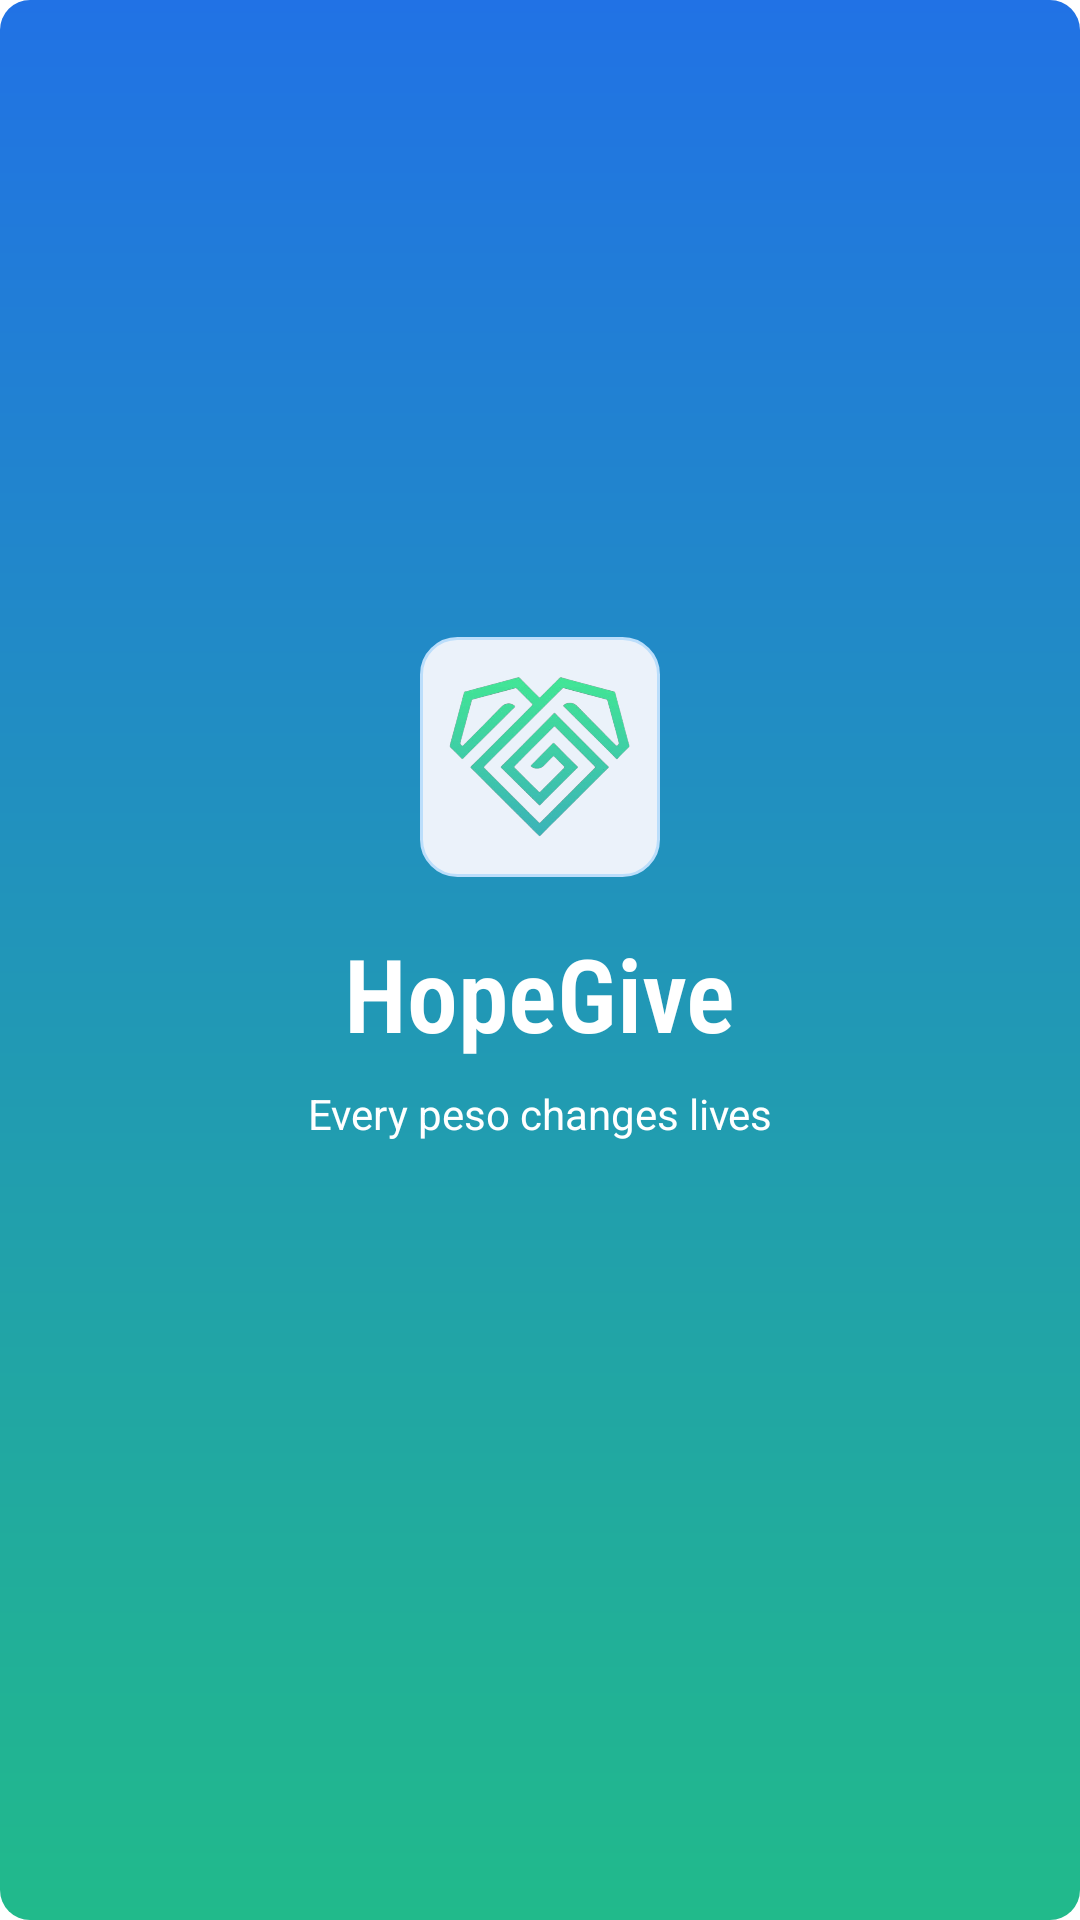

The Android layout XML behind this screen, and the referenced resources:
<!-- AndroidManifest.xml: activity theme Theme.UlamShare -->
<!-- res/layout/splash.xml -->
<?xml version="1.0" encoding="utf-8"?>
<androidx.constraintlayout.widget.ConstraintLayout xmlns:android="http://schemas.android.com/apk/res/android"
    xmlns:app="http://schemas.android.com/apk/res-auto"
    android:layout_width="match_parent"
    android:layout_height="match_parent"
    android:background="@drawable/bg_blue_green_gradient">

    <LinearLayout
        android:id="@+id/logoContainer"
        android:layout_width="wrap_content"
        android:layout_height="wrap_content"
        android:gravity="center"
        android:orientation="vertical"
        app:layout_constraintBottom_toBottomOf="parent"
        app:layout_constraintEnd_toEndOf="parent"
        app:layout_constraintStart_toStartOf="parent"
        app:layout_constraintTop_toTopOf="parent"
        app:layout_constraintVertical_bias="0.45">

        <ImageView
            android:layout_width="80dp"
            android:layout_height="80dp"
            android:background="@drawable/rounded_soft_blue_rect"
            android:padding="5dp"
            android:src="@drawable/logo" />

        <TextView
            android:layout_width="wrap_content"
            android:layout_height="wrap_content"
            android:layout_marginTop="16dp"
            android:fontFamily="sans-serif-condensed-light"
            android:text="HopeGive"
            android:textColor="@color/white"
            android:textSize="34sp"
            android:textStyle="bold" />

        <TextView
            android:layout_width="wrap_content"
            android:layout_height="wrap_content"
            android:layout_marginTop="8dp"
            android:text="Every peso changes lives"
            android:textColor="@color/white"
            android:textSize="14sp" />

    </LinearLayout>

    <LinearLayout
        android:layout_width="wrap_content"
        android:layout_height="wrap_content"
        android:layout_marginBottom="40dp"
        android:orientation="horizontal"
        app:layout_constraintBottom_toBottomOf="parent"
        app:layout_constraintEnd_toEndOf="parent"
        app:layout_constraintStart_toStartOf="parent">

        <View
            android:layout_width="10dp"
            android:layout_height="10dp"
            android:layout_margin="4dp"
            android:background="@drawable/black_circle"
            android:backgroundTint="#FFFFFF"
            android:alpha="1.0" />

        <View
            android:layout_width="10dp"
            android:layout_height="10dp"
            android:layout_margin="4dp"
            android:background="@drawable/black_circle"
            android:backgroundTint="#FFFFFF"
            android:alpha="1.0" />

        <View
            android:layout_width="10dp"
            android:layout_height="10dp"
            android:layout_margin="4dp"
            android:background="@drawable/black_circle"
            android:backgroundTint="#FFFFFF"
            android:alpha="1.0" />

    </LinearLayout>

</androidx.constraintlayout.widget.ConstraintLayout>
<!-- resources referenced by this layout -->
<resources>
  <color name="white">#FFFFFF</color>
  <!-- drawable bg_blue_green_gradient (drawable) -->
  <?xml version="1.0" encoding="utf-8"?>
  <shape xmlns:android="http://schemas.android.com/apk/res/android">
      <gradient
          android:angle="270"
          android:endColor="#21BA8B"
          android:startColor="#2172E5"
          android:type="linear" />
  
      <corners android:radius="10dp"/>
  </shape>
  <!-- drawable logo: png bitmap (drawable, 135991 bytes) -->
  <!-- drawable rounded_soft_blue_rect (drawable) -->
  <?xml version="1.0" encoding="utf-8"?>
  <shape xmlns:android="http://schemas.android.com/apk/res/android"
      android:shape="rectangle">
  
      <solid android:color="#EBF2FA" />
  
      <corners android:radius="12dp" />
  
      <stroke
          android:width="1dp"
          android:color="#BBDEFB" />
  </shape>
  <style name="Theme.UlamShare" parent="Theme.MaterialComponents.Light.NoActionBar">
          
          <item name="colorPrimary">@color/brand_blue</item>
          <item name="colorPrimaryVariant">@color/primary_blue</item>
          <item name="colorOnPrimary">@color/white</item>
          
          <item name="colorSecondary">@color/sky_blue</item>
          <item name="colorSecondaryVariant">@color/sky_blue</item>
          <item name="colorOnSecondary">@color/black</item>
          
          <item name="android:statusBarColor">?attr/colorPrimaryVariant</item>
          
      </style>
  <color name="brand_blue">#2172E5</color>
  <color name="primary_blue">#2172E5</color>
  <color name="sky_blue">#579AFA</color>
  <color name="black">#FF000000</color>
</resources>
